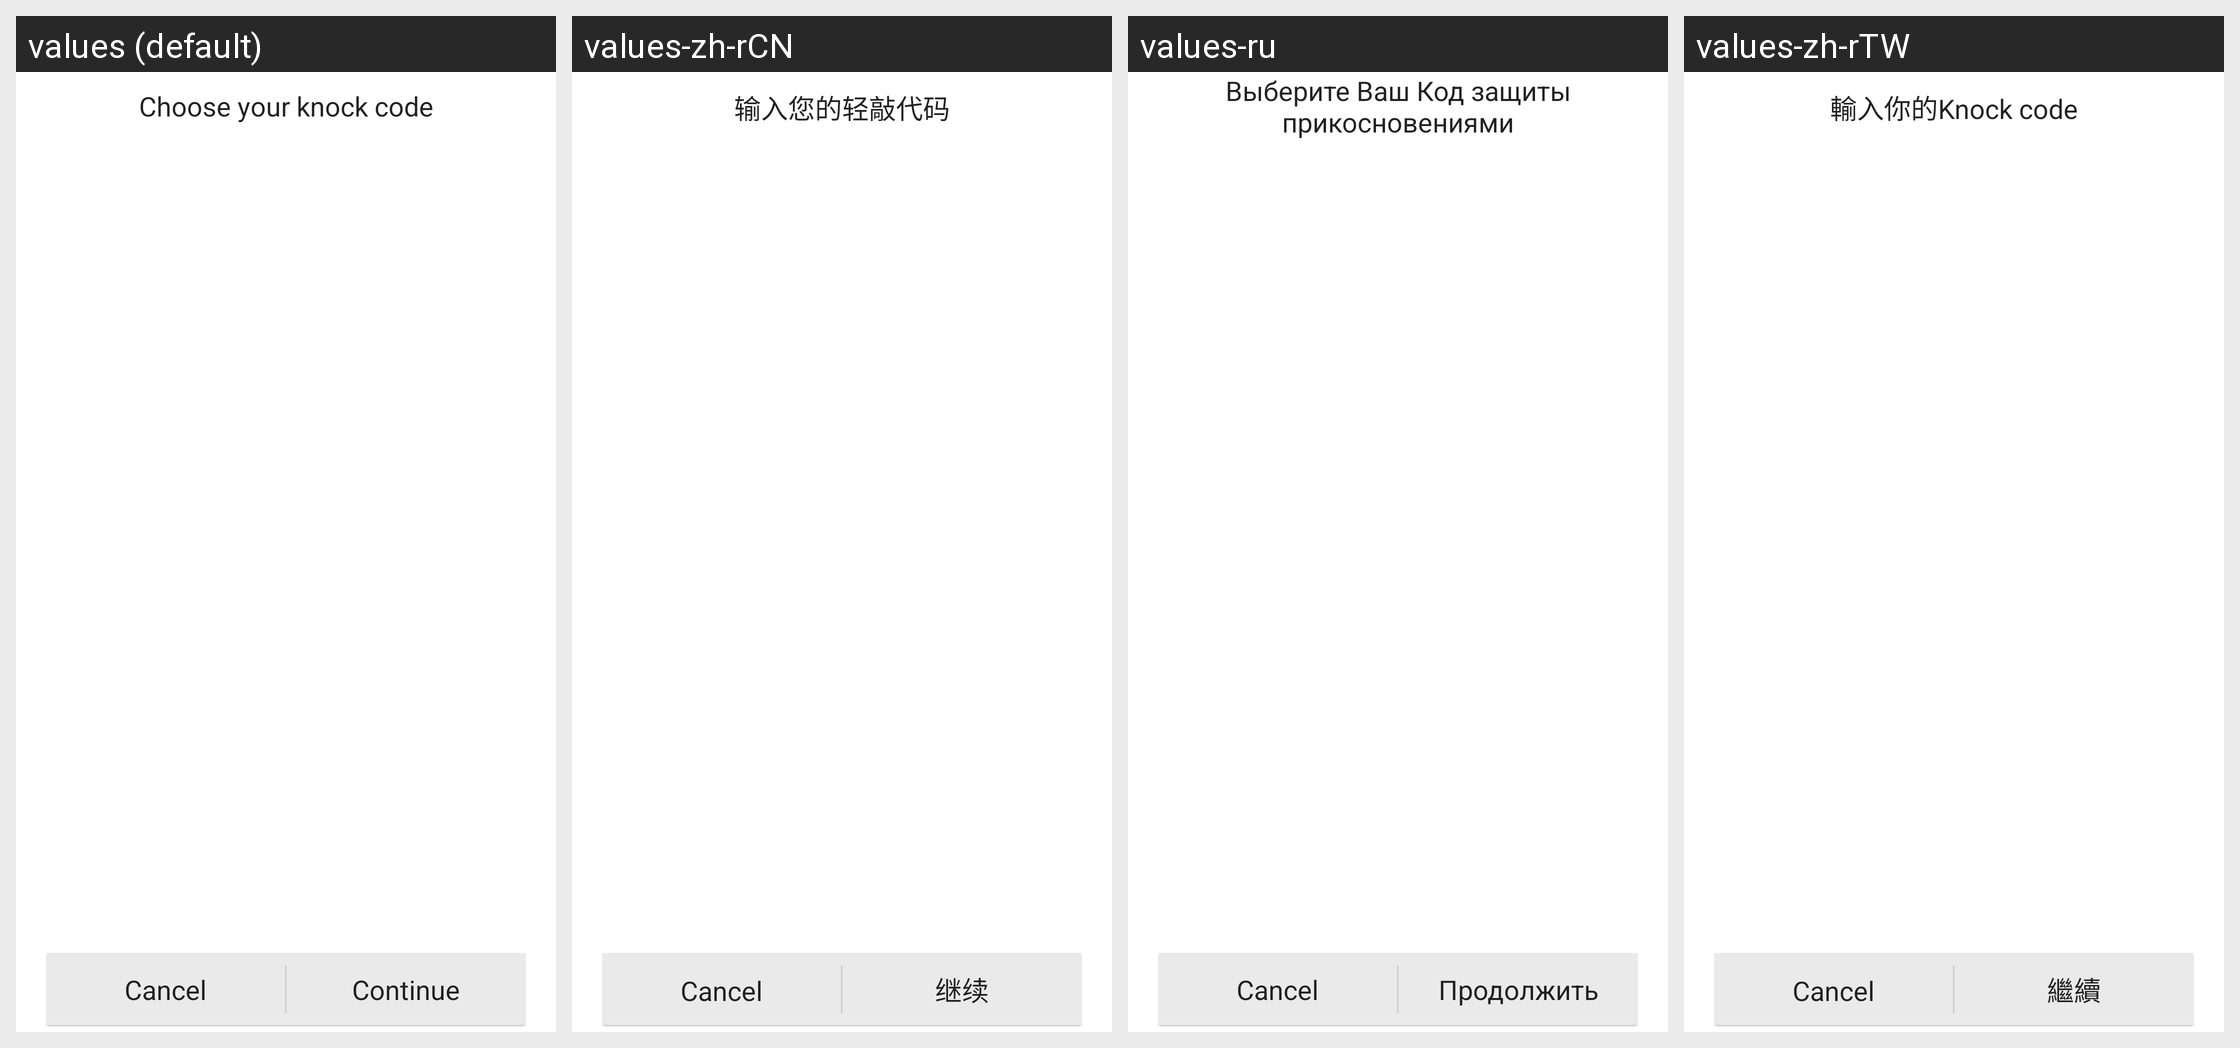

Translations of the strings shown on this Android screen, per locale in the grid:
Android screen res/layout/fragment_knock_code_setup.xml rendered under 4 locales, left to right: values (default), values-zh-rCN, values-ru, values-zh-rTW. Device: Nexus 5 (rendered at 1080×1920; each locale shown at half size, 540×960, under a caption strip naming it); theme Theme.MaterialComponents.DayNight.NoActionBar.
Other locales in the repository, not shown: values-de, values-es, values-fa, values-fr, values-in, values-it, values-ja, values-pl, values-tr.
Strings drawn on this screen, with the default value and each locale's value (text and hints the layout hard-codes, and strings that could not be matched under every locale, appear in the picture but are not listed):

choose_knock_code
  values: Choose your knock code
  values-zh-rCN: 输入您的轻敲代码
  values-ru: Выберите Ваш Код защиты прикосновениями
  values-zh-rTW: 輸入你的Knock code

button_continue
  values: Continue
  values-zh-rCN: 继续
  values-ru: Продолжить
  values-zh-rTW: 繼續
